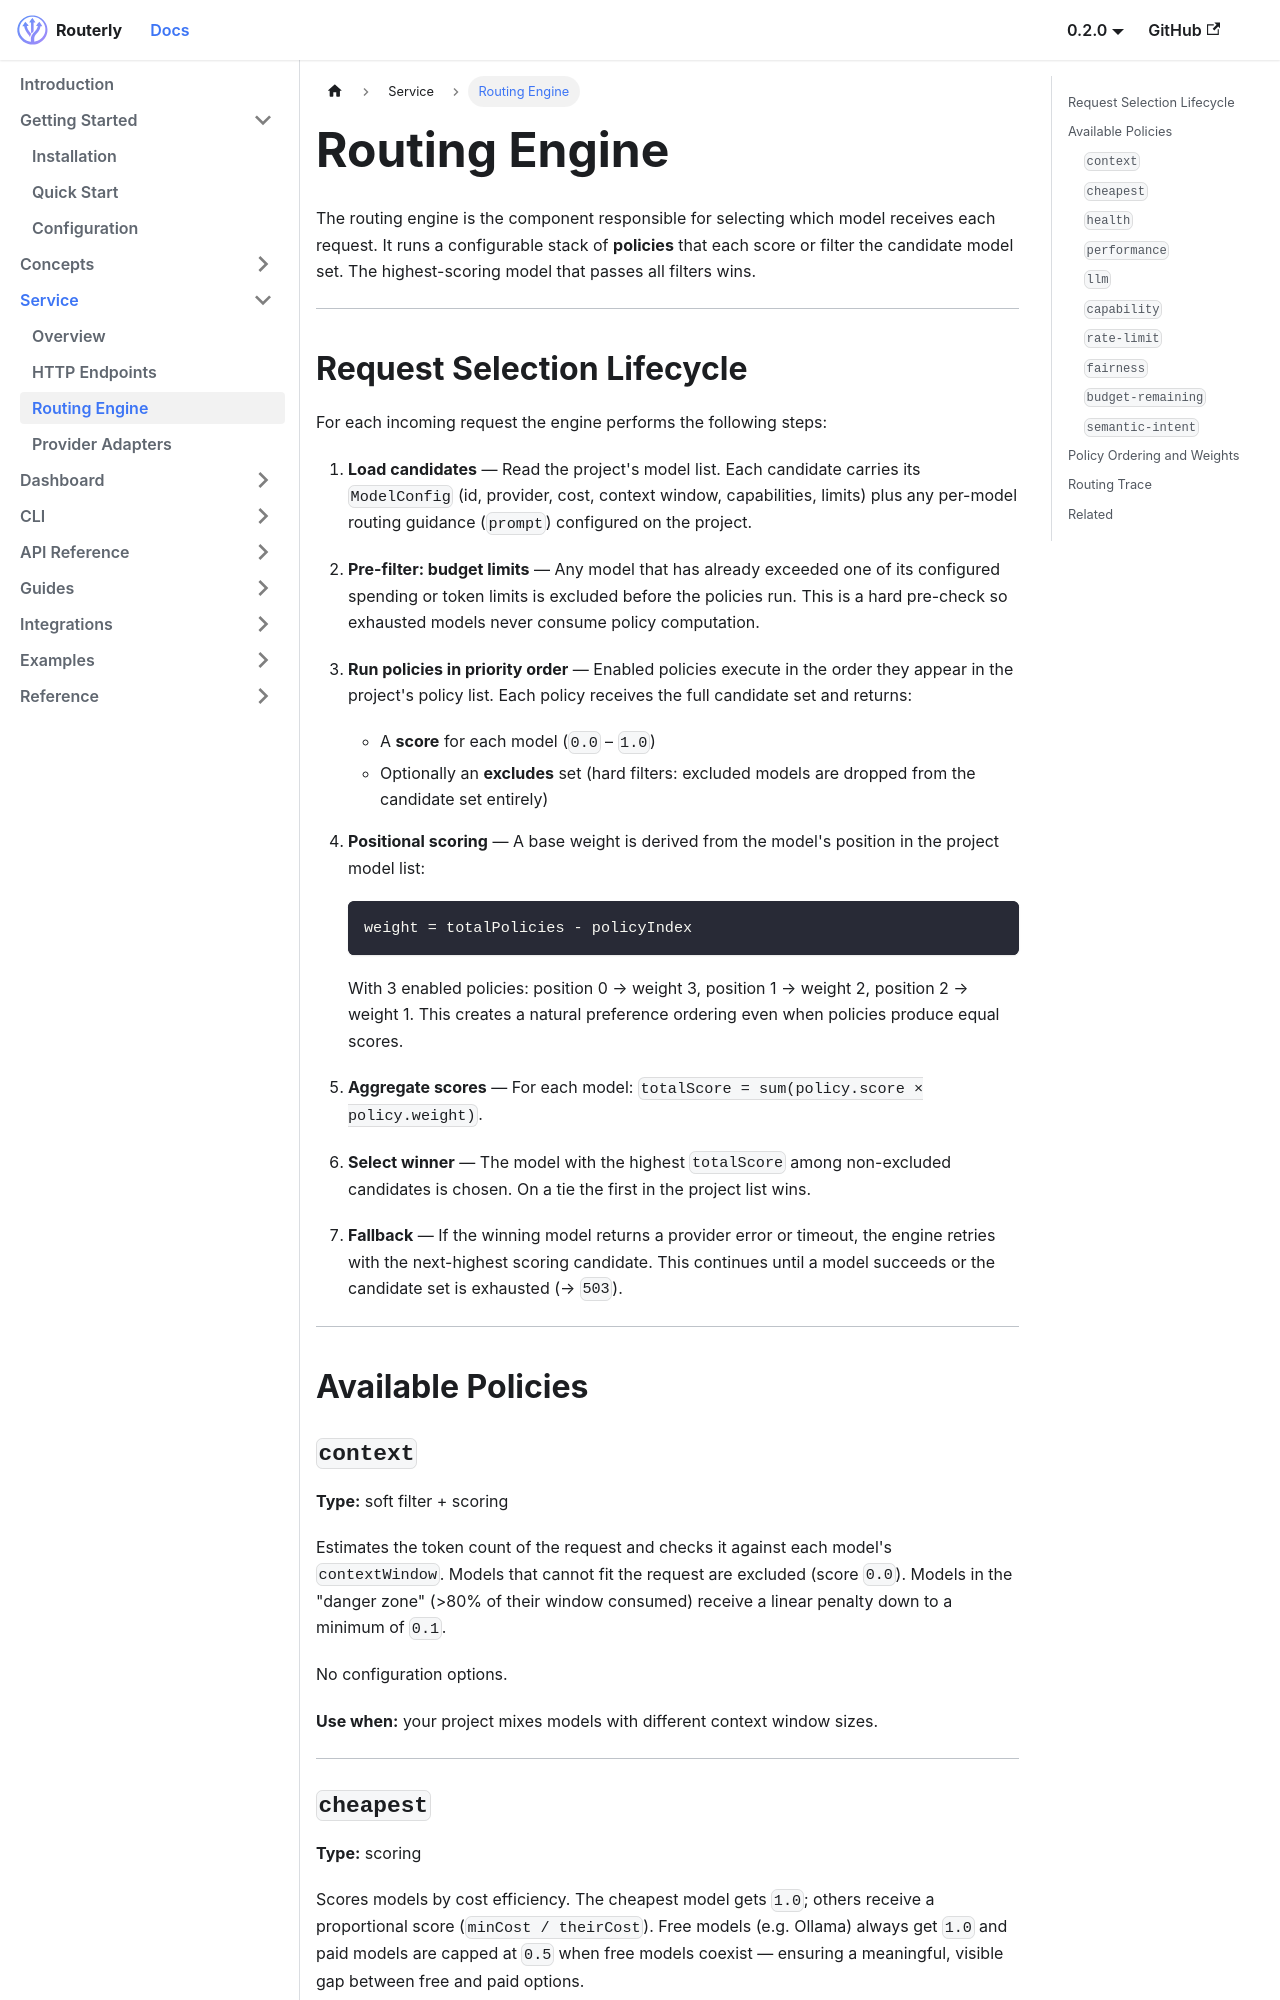

repository: willthomasbailey/Inference-Router-Low-Latency · page: service/routing-engine/index.html · generator: docusaurus

---
title: Routing Engine
sidebar_position: 3
---

# Routing Engine

The routing engine is the component responsible for selecting which model receives each request. It runs a configurable stack of **policies** that each score or filter the candidate model set. The highest-scoring model that passes all filters wins.

---

## Request Selection Lifecycle

For each incoming request the engine performs the following steps:

1. **Load candidates** — Read the project's model list. Each candidate carries its `ModelConfig` (id, provider, cost, context window, capabilities, limits) plus any per-model routing guidance (`prompt`) configured on the project.

2. **Pre-filter: budget limits** — Any model that has already exceeded one of its configured spending or token limits is excluded before the policies run. This is a hard pre-check so exhausted models never consume policy computation.

3. **Run policies in priority order** — Enabled policies execute in the order they appear in the project's policy list. Each policy receives the full candidate set and returns:
   - A **score** for each model (`0.0` – `1.0`)
   - Optionally an **excludes** set (hard filters: excluded models are dropped from the candidate set entirely)

4. **Positional scoring** — A base weight is derived from the model's position in the project model list:
   ```
   weight = totalPolicies - policyIndex
   ```
   With 3 enabled policies: position 0 → weight 3, position 1 → weight 2, position 2 → weight 1. This creates a natural preference ordering even when policies produce equal scores.

5. **Aggregate scores** — For each model: `totalScore = sum(policy.score × policy.weight)`.

6. **Select winner** — The model with the highest `totalScore` among non-excluded candidates is chosen. On a tie the first in the project list wins.

7. **Fallback** — If the winning model returns a provider error or timeout, the engine retries with the next-highest scoring candidate. This continues until a model succeeds or the candidate set is exhausted (→ `503`).

---

## Available Policies

### `context`

**Type:** soft filter + scoring

Estimates the token count of the request and checks it against each model's `contextWindow`. Models that cannot fit the request are excluded (score `0.0`). Models in the "danger zone" (>80% of their window consumed) receive a linear penalty down to a minimum of `0.1`.

No configuration options.

**Use when:** your project mixes models with different context window sizes.

---
